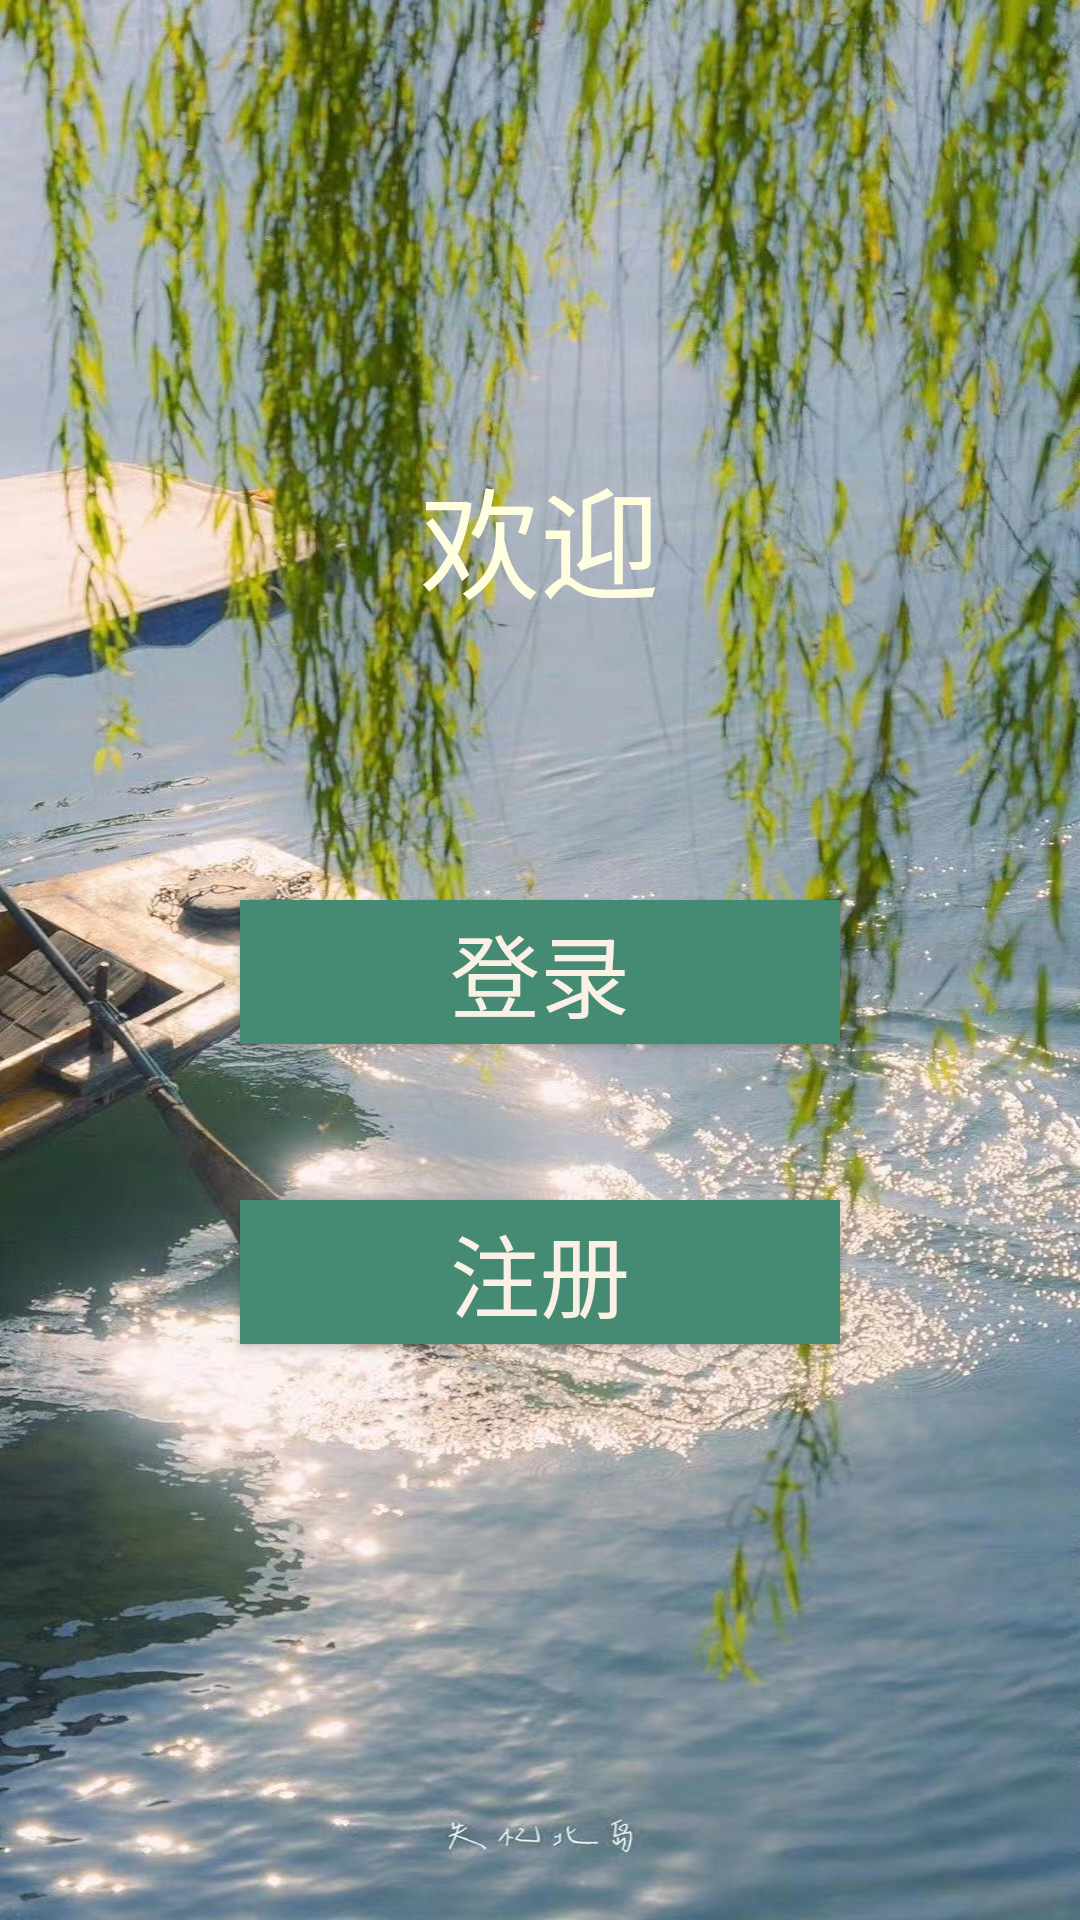

The Android layout XML behind this screen, and the referenced resources:
<!-- AndroidManifest.xml: application theme Theme.MyApplication -->
<!-- res/layout/activity_main.xml -->
<?xml version="1.0" encoding="utf-8"?>
<RelativeLayout xmlns:android="http://schemas.android.com/apk/res/android"
    xmlns:app="http://schemas.android.com/apk/res-auto"
    xmlns:tools="http://schemas.android.com/tools"
    android:layout_width="match_parent"
    android:layout_height="match_parent"
    android:id="@+id/activity_login"
    tools:context=".MainActivity"
    android:background="@drawable/main_page" >
    <TextView
        android:id="@+id/q"
        android:layout_width="wrap_content"
        android:layout_height="wrap_content"
        android:layout_centerHorizontal="true"
        android:layout_marginTop="150dp"
        android:text="欢迎"
        android:textColor="#FFFFE0"
        android:textSize="40dp" />

    <Button
        android:id="@+id/denglu"
        android:layout_width="200dp"
        android:layout_height="wrap_content"
        android:layout_centerHorizontal="true"
        android:layout_marginTop="300dp"
        android:text="登录"
        android:textSize="30dp"
        android:textColor="@color/colorWhite"
        android:background="#458B74"
        />

    <Button
        android:id="@+id/zhuce"
        android:layout_width="200dp"
        android:layout_height="wrap_content"
        android:layout_centerHorizontal="true"
        android:layout_marginTop="400dp"
        android:text="注册"
        android:textSize="30dp"
        android:textColor="@color/colorWhite"
        android:background="#458B74"
        />

</RelativeLayout>
<!-- resources referenced by this layout -->
<resources>
  <color name="colorWhite">#FAF0E6</color>
  <!-- drawable main_page: jpg bitmap (drawable, 535480 bytes) -->
  <style name="Theme.MyApplication" parent="Theme.MaterialComponents.DayNight.NoActionBar.Bridge" />
</resources>
